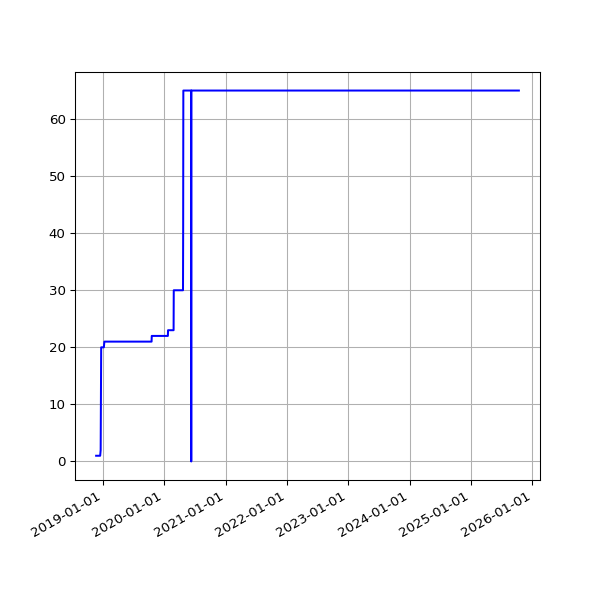

Values plotted in this chart, from the file beside it:
date, value
2018-11-22 06:43:41 +0000, 1
2018-11-25 06:14:56 +0000, 1
2018-12-01 06:23:51 +0000, 1
2018-12-04 07:04:53 +0000, 1
2018-12-07 06:14:22 +0000, 1
2018-12-10 06:27:57 +0000, 1
2018-12-13 06:31:09 +0000, 1
2018-12-16 06:21:57 +0000, 1
2018-12-19 06:31:52 +0000, 2
2018-12-22 06:31:39 +0000, 20
2018-12-25 06:50:52 +0000, 20
2018-12-28 07:09:18 +0000, 20
2019-01-01 06:51:12 +0000, 20
2019-01-04 07:45:52 +0000, 20
2019-01-07 06:36:52 +0000, 20
2019-01-10 07:00:20 +0000, 21
2019-01-13 06:51:08 +0000, 21
2019-01-16 06:18:52 +0000, 21
2019-01-25 06:27:52 +0000, 21
2019-01-28 06:20:04 +0000, 21
2019-02-01 06:43:11 +0000, 21
2019-02-04 06:46:59 +0000, 21
2019-02-07 06:28:15 +0000, 21
2019-02-10 07:01:57 +0000, 21
2019-02-13 06:35:54 +0000, 21
2019-02-19 07:05:30 +0000, 21
2019-02-22 06:55:53 +0000, 21
2019-02-25 06:38:05 +0000, 21
2019-03-01 06:43:32 +0000, 21
2019-03-04 07:01:27 +0000, 21
2019-03-07 07:15:07 +0000, 21
2019-03-10 06:41:23 +0000, 21
2019-03-13 06:35:04 +0000, 21
2019-03-16 06:34:51 +0000, 21
2019-03-19 06:42:23 +0000, 21
2019-03-22 06:58:13 +0000, 21
2019-03-25 06:50:58 +0000, 21
2019-03-28 07:47:59 +0000, 21
2019-04-01 07:40:45 +0100, 21
2019-04-04 06:42:25 +0100, 21
2019-04-07 06:51:48 +0100, 21
2019-04-10 06:56:15 +0100, 21
2019-04-16 11:24:05 +0100, 21
2019-04-19 07:16:50 +0100, 21
2019-04-22 07:00:26 +0100, 21
2019-05-01 07:20:31 +0100, 21
2019-05-04 07:15:27 +0100, 21
2019-05-07 07:29:37 +0100, 21
2019-05-10 07:10:29 +0100, 21
2019-05-13 07:01:24 +0100, 21
2019-05-16 07:14:22 +0100, 21
2019-05-19 06:46:07 +0100, 21
2019-06-13 07:03:22 +0100, 21
2019-06-16 06:39:01 +0100, 21
2019-06-19 06:09:05 +0100, 21
2019-06-22 06:26:55 +0100, 21
2019-06-25 06:11:17 +0100, 21
2019-07-01 06:48:57 +0100, 21
2019-07-04 07:07:36 +0100, 21
2019-07-07 06:57:19 +0100, 21
... 1,781 more rows
